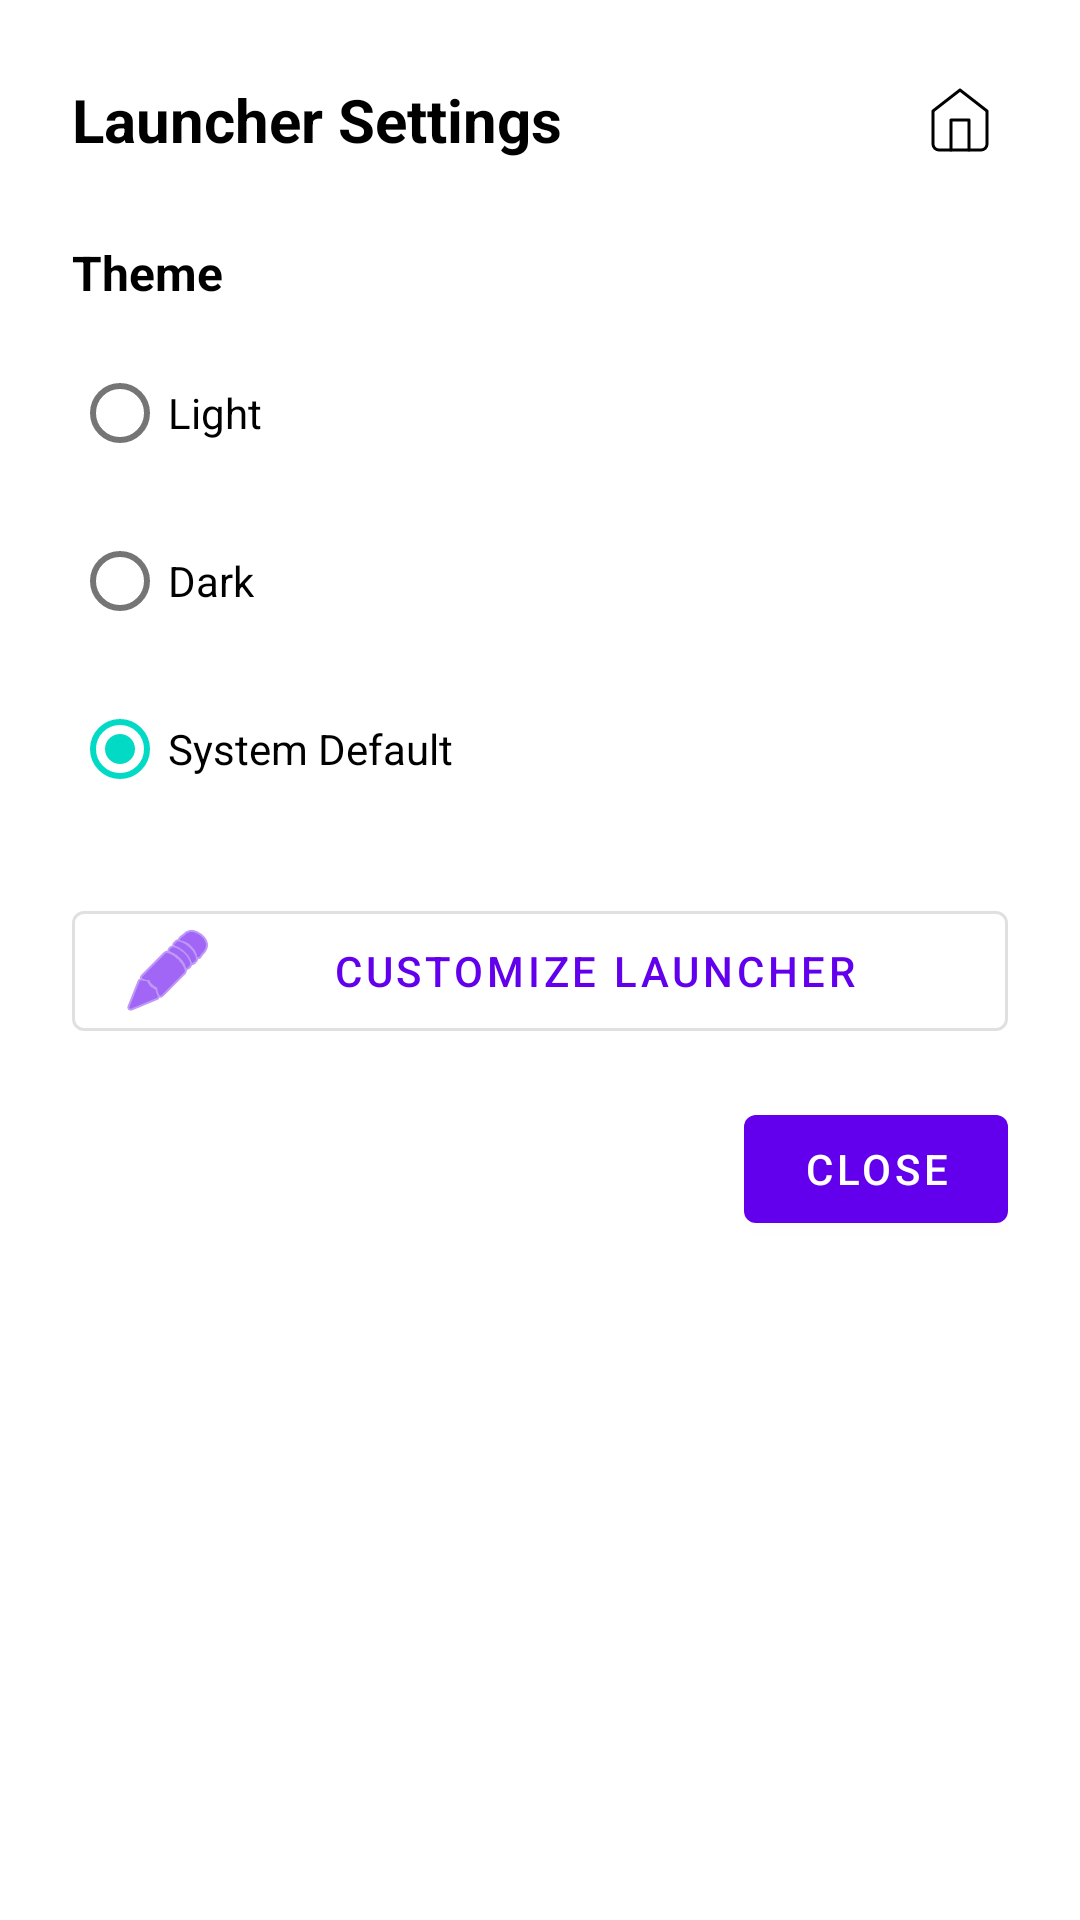

This screen was rendered from an Android layout file. Write that file and the resources it references.
<!-- AndroidManifest.xml: application theme Theme.Kaimera -->
<!-- res/layout/dialog_launcher_settings.xml -->
<?xml version="1.0" encoding="utf-8"?>
<LinearLayout xmlns:android="http://schemas.android.com/apk/res/android"
    xmlns:app="http://schemas.android.com/apk/res-auto"
    android:layout_width="match_parent"
    android:layout_height="wrap_content"
    android:orientation="vertical"
    android:padding="24dp">

    <LinearLayout
        android:layout_width="match_parent"
        android:layout_height="wrap_content"
        android:orientation="horizontal"
        android:gravity="center_vertical"
        android:layout_marginBottom="24dp">

        <TextView
            android:layout_width="0dp"
            android:layout_height="wrap_content"
            android:layout_weight="1"
            android:text="Launcher Settings"
            android:textSize="20sp"
            android:textStyle="bold"
            android:textColor="?attr/colorOnSurface"/>

        <ImageButton
            android:id="@+id/btn_home"
            android:layout_width="32dp"
            android:layout_height="32dp"
            android:background="?attr/selectableItemBackgroundBorderless"
            android:src="@drawable/ic_home"
            android:scaleType="fitCenter"
            android:padding="4dp"
            android:contentDescription="Back to Launcher"/>
    </LinearLayout>

    
    <TextView
        android:layout_width="wrap_content"
        android:layout_height="wrap_content"
        android:text="Theme"
        android:textSize="16sp"
        android:textStyle="bold"
        android:textColor="?attr/colorOnSurface"
        android:layout_marginBottom="12dp" />

    <RadioGroup
        android:id="@+id/themeRadioGroup"
        android:layout_width="match_parent"
        android:layout_height="wrap_content"
        android:orientation="vertical"
        android:layout_marginBottom="24dp">

        <RadioButton
            android:id="@+id/rbLight"
            android:layout_width="wrap_content"
            android:layout_height="wrap_content"
            android:text="Light"
            android:textSize="14sp"
            android:layout_marginBottom="8dp" />

        <RadioButton
            android:id="@+id/rbDark"
            android:layout_width="wrap_content"
            android:layout_height="wrap_content"
            android:text="Dark"
            android:textSize="14sp"
            android:layout_marginBottom="8dp" />

        <RadioButton
            android:id="@+id/rbSystem"
            android:layout_width="wrap_content"
            android:layout_height="wrap_content"
            android:text="System Default"
            android:textSize="14sp"
            android:checked="true" />
    </RadioGroup>

    
    <com.google.android.material.button.MaterialButton
        android:id="@+id/customizeLauncherButton"
        style="@style/Widget.MaterialComponents.Button.OutlinedButton"
        android:layout_width="match_parent"
        android:layout_height="wrap_content"
        android:text="Customize Launcher"
        app:icon="@android:drawable/ic_menu_edit"
        android:layout_marginBottom="16dp" />

    
    <Button
        android:id="@+id/closeButton"
        android:layout_width="wrap_content"
        android:layout_height="wrap_content"
        android:text="Close"
        android:layout_gravity="end" />

</LinearLayout>
<!-- resources referenced by this layout -->
<resources>
  <!-- drawable ic_home (drawable) -->
  <vector xmlns:android="http://schemas.android.com/apk/res/android"
      android:width="24dp"
      android:height="24dp"
      android:viewportWidth="24"
      android:viewportHeight="24">
      <path
          android:fillColor="@android:color/transparent"
          android:strokeColor="#FF000000"
          android:strokeWidth="1"
          android:strokeLineCap="round"
          android:strokeLineJoin="round"
          android:pathData="M3,9l9,-7l9,7v11a2,2 0,0 1,-2 2H5a2,2 0,0 1,-2 -2z"/>
      <path
          android:fillColor="@android:color/transparent"
          android:strokeColor="#FF000000"
          android:strokeWidth="1"
          android:strokeLineCap="round"
          android:strokeLineJoin="round"
          android:pathData="M9,22V12h6v10"/>
  </vector>
  <style name="Theme.Kaimera" parent="Theme.MaterialComponents.DayNight.DarkActionBar">
          
          <item name="colorPrimary">@color/purple_500</item>
          <item name="colorPrimaryVariant">@color/purple_700</item>
          <item name="colorOnPrimary">@color/white</item>
          
          <item name="colorSecondary">@color/teal_200</item>
          <item name="colorSecondaryVariant">@color/teal_700</item>
          <item name="colorOnSecondary">@color/black</item>
          
          <item name="android:statusBarColor">?attr/colorPrimaryVariant</item>
          
      </style>
  <!-- not gathered from this repository: default colours our renderer supplied (Android Studio template values) -->
  <color name="purple_500">#FF6200EE</color>
  <color name="purple_700">#FF3700B3</color>
  <color name="teal_200">#FF03DAC5</color>
  <color name="teal_700">#FF018786</color>
  <color name="black">#FF000000</color>
  <color name="white">#FFFFFFFF</color>
</resources>
